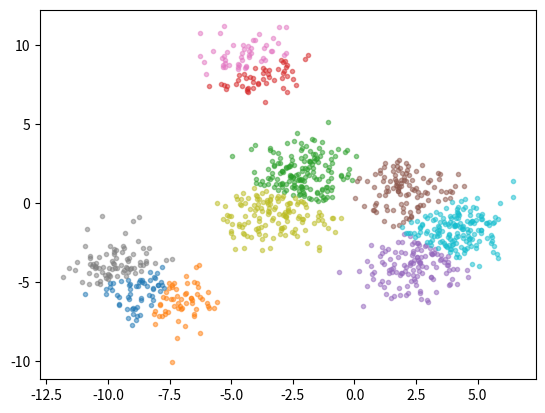

Write the Python code that produced this figure.
import numpy as np

def kmeans(data, k=2, max_iter = 100, centers = None, tol = 1e-4):
    
    if centers is None:
        center_locs = []
        i = 0
        while i < k:
            loc = np.random.randint(0,len(data))
            while loc not in center_locs:
                center_locs.append(loc)
            i += 1
        centers = data[center_locs,:]*1
    
    for t in range(max_iter):
        
        dis = np.zeros((data.shape[0],centers.shape[0]))
        for i in range(centers.shape[0]):
                dis[:,i] = np.sum((data - centers[i,:])**2, axis=1)
        clusters = np.argmin(dis,axis=1)
        
        old_centers = centers*1
        for i in range(centers.shape[0]):
            centers[i,:] = np.mean(data[clusters == i,:], axis = 0)
                
        if np.sum((old_centers - centers)**2) < tol:
            break
    
    locs = np.repeat(False,len(data)*k).reshape((-1,k))
    for i in range(centers.shape[0]):
        locs[:,i] = clusters == i
    
    return locs
    
def FDP(data, k=2, max_iter = 100, threshold = 2, noise = 0.01):
    
    dis = np.zeros((data.shape[0],data.shape[0]))
    for i in range(data.shape[0]):
        dis[i,:] = np.sum((data - data[i,:])**2, axis=1)
    
    dc = np.percentile(dis,2)
    if dc == 0:
        dis = dis + np.random.rand(data.shape[0],data.shape[0])*noise
        dc = np.percentile(dis,2)
    p = np.sum(np.exp(-dis/dc),axis=1)
    
    q = np.zeros(data.shape[0])
    for i in range(data.shape[0]):
        loc = p > p[i]
        if np.sum(loc) == 0:
            q[i] = np.max(dis[i,:])
        else:
            q[i] = np.min(dis[i,loc])
    
    center_loc = np.argsort(p*q)[-k:]
    centers = data[center_loc,:]*1
    
    locs = kmeans(data,k = k,max_iter = max_iter,centers = centers)
    
    return locs
    
if __name__ == '__main__':
    import matplotlib.pyplot as plt
    
    K = 10
    X = np.array([]).reshape((0,2))
    for i in range(K):
        center = np.random.randn(2)*5
        X = np.row_stack((X,np.random.randn(100,2)+center))
        
    #X = X[np.argsort(np.random.rand(len(X))),:]
    #plt.plot(X[:,0],X[:,1],'.')
    
    locs = FDP(X,K,100,2)
    for i in range(K):
        plt.plot(X[locs[:,i],0],X[locs[:,i],1],'.',alpha = 0.5)

    np.sum(locs,axis=0)









